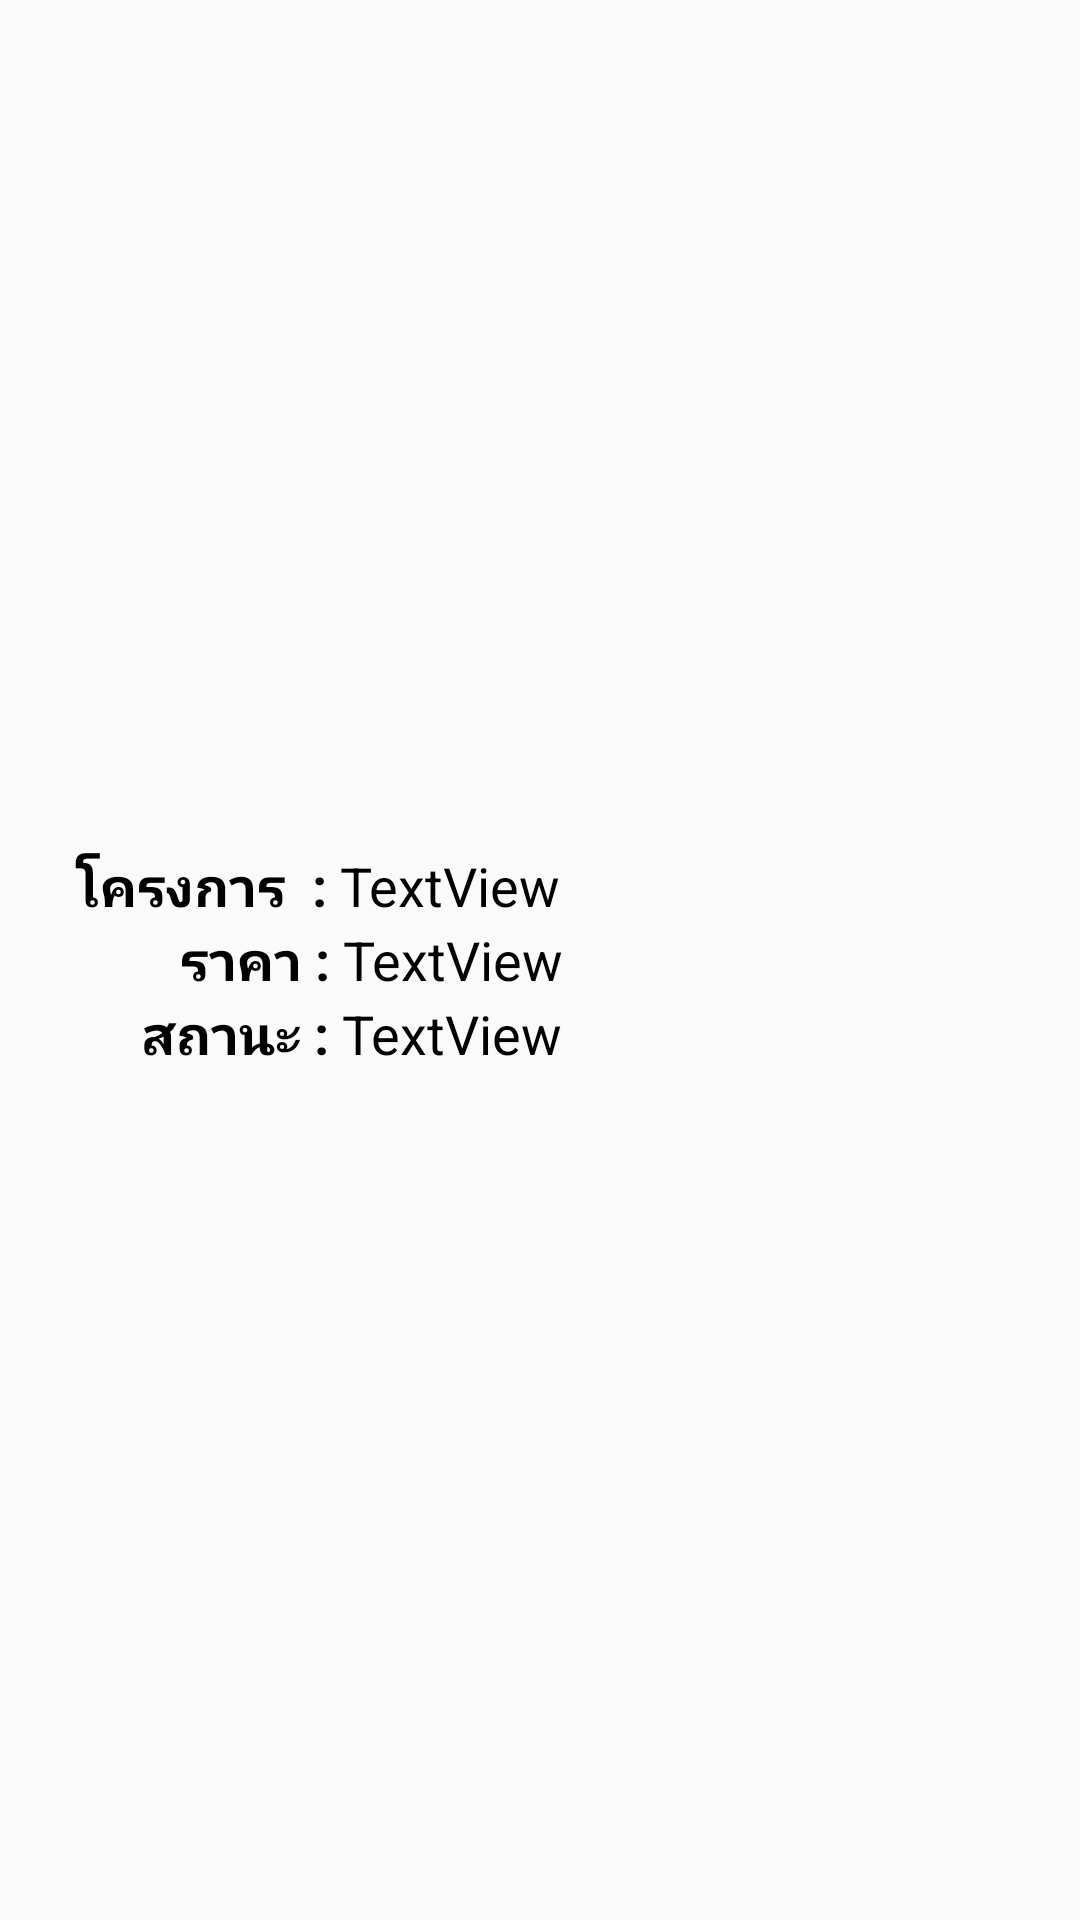

Reconstruct the res/layout file that produces this screen, plus the resources it refers to.
<!-- AndroidManifest.xml: application theme AppTheme -->
<!-- res/layout/announeview.xml -->
<?xml version="1.0" encoding="utf-8"?>
<LinearLayout xmlns:android="http://schemas.android.com/apk/res/android"
              xmlns:app="http://schemas.android.com/apk/res-auto" android:layout_width="wrap_content"
              android:layout_height="wrap_content" android:orientation="vertical"
              android:layout_marginBottom="10dp"
              android:layout_marginTop="20dp"
        android:layout_marginLeft="15dp"
        android:layout_marginRight="15dp"
                android:clickable="true">


    <ImageView
            android:layout_marginLeft="10dp"
            android:layout_marginRight="10dp"
            android:layout_width="match_parent"
            android:layout_height="273dp" app:srcCompat="@drawable/no_image"
            android:id="@+id/imageannounce"
    />
    <LinearLayout
            android:orientation="horizontal"
            android:layout_width="match_parent"
            android:layout_height="wrap_content"
            android:layout_marginLeft="25dp"
            android:layout_marginTop="10dp"
            android:layout_marginRight="15dp">
        <TextView
                android:text="โครงการ  : "
                android:textColor="#000000"
                android:textStyle="bold"
                android:layout_width="wrap_content"
                android:layout_height="wrap_content" android:id="@+id/textView55" android:textSize="18sp"/>
        <TextView
                android:text="TextView"
                android:layout_weight="1"
                android:layout_width="wrap_content"
                android:layout_height="wrap_content"
            android:id="@+id/textView64"
            android:textSize="18sp"/>
    </LinearLayout>
    <LinearLayout
            android:orientation="horizontal"
            android:layout_width="match_parent"
            android:layout_height="wrap_content" android:layout_marginLeft="25dp"
            android:layout_marginRight="15dp">
        <TextView
                android:text="ราคา : "
                android:layout_marginLeft="35dp"
                android:textColor="#000000"
                android:textStyle="bold"
                android:layout_width="wrap_content"
                android:layout_height="wrap_content" android:id="@+id/textView65" android:textSize="18sp"/>

        <TextView
            android:id="@+id/textView66"
            android:layout_width="wrap_content"
            android:layout_height="wrap_content"
            android:layout_weight="1"
            android:text="TextView"
            android:textSize="18sp" />
    </LinearLayout>
    <LinearLayout
            android:orientation="horizontal"
            android:layout_width="match_parent"
            android:layout_height="match_parent"
            android:layout_marginLeft="25dp"
            android:layout_marginRight="15dp"
            android:layout_marginBottom="10dp">
        <TextView
                android:text="สถานะ : "
            android:layout_marginLeft="22dp"
                android:textColor="#000000"
                android:textStyle="bold"
                android:layout_width="wrap_content"
                android:layout_height="wrap_content"
            android:id="@+id/textView2"
            android:textSize="18sp"/>
        <TextView
                android:text="TextView"
                android:layout_width="match_parent"
                android:layout_height="wrap_content"
            android:id="@+id/textView11"
            android:textSize="18sp"/>
    </LinearLayout>
    <View
            android:id="@+id/divider11"
            android:layout_width="match_parent"
            android:layout_height="1dp"
            android:background="#000000"
    />


</LinearLayout>
<!-- resources referenced by this layout -->
<resources>
  <style name="AppTheme" parent="Theme.AppCompat.Light.DarkActionBar">
      
      <item name="colorPrimary">@color/colorPrimary</item>
      <item name="colorPrimaryDark">@color/colorPrimaryDark</item>
      <item name="colorAccent">@color/colorAccent</item>
      <item name="android:editTextColor">@color/text</item>
      <item name="android:textColor">@color/text</item>
    </style>
  <color name="colorPrimary">#008577</color>
  <color name="colorPrimaryDark">#00574B</color>
  <color name="colorAccent">#D81B60</color>
  <color name="text">#000000</color>
</resources>
